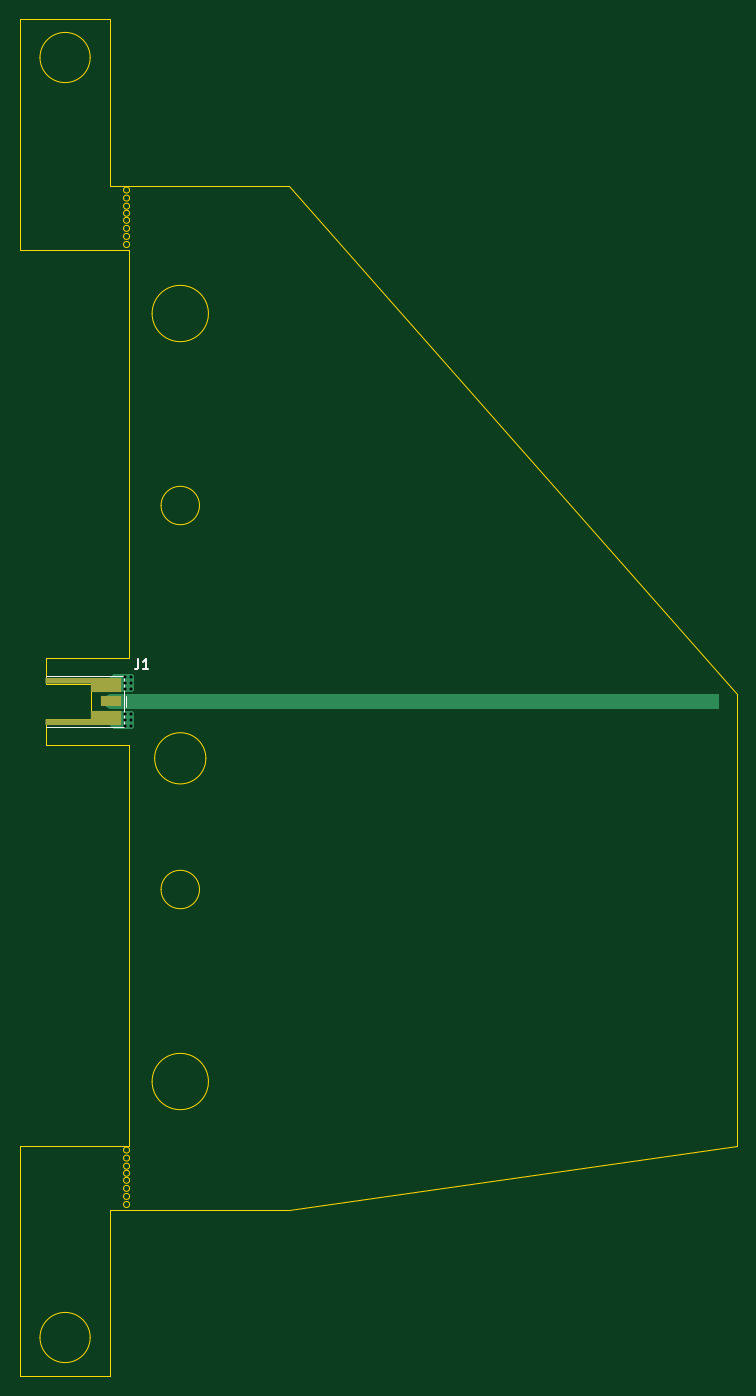
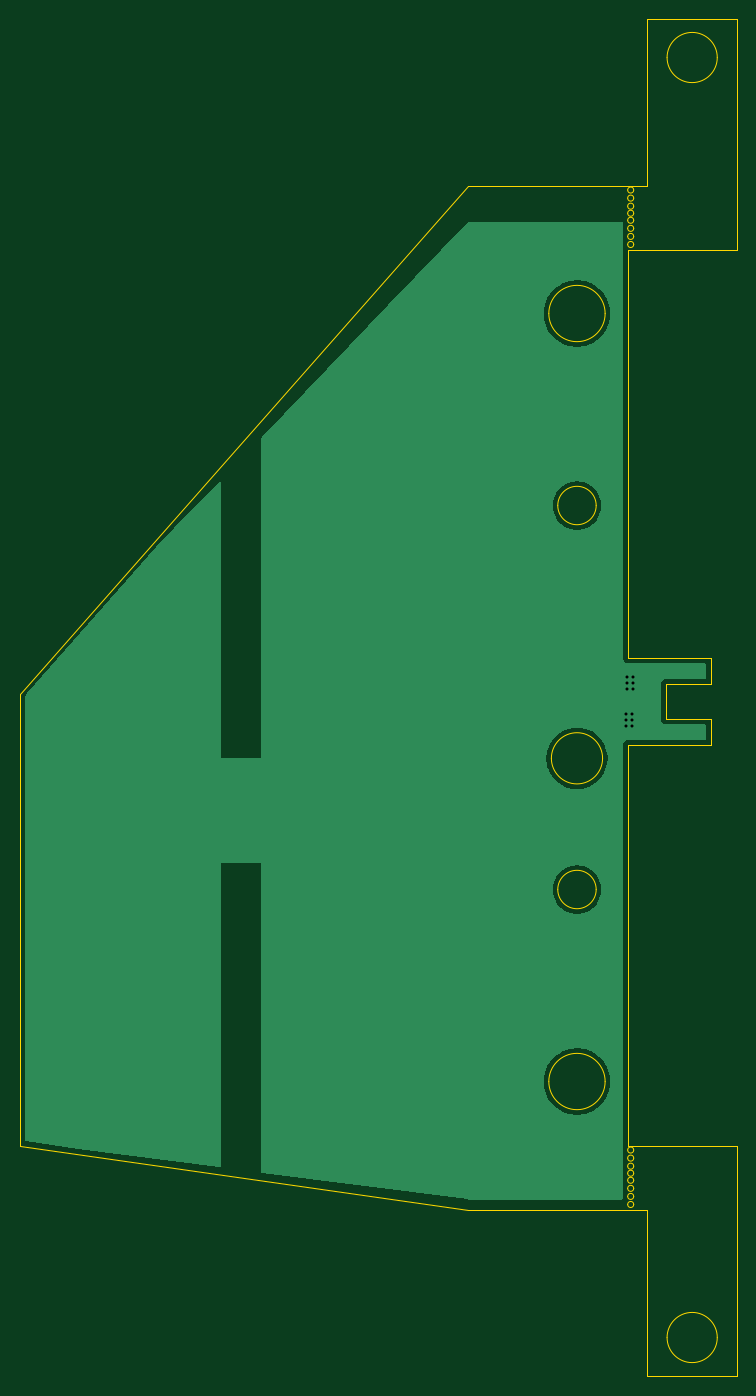
Circuit board: 11 layer files. Board 71.1 x 134.6 mm.
- bottom_copper: GPS-antenna_prototype-B_Cu.gbl (28515 bytes)
- bottom_mask: GPS-antenna_prototype-B_Mask.gbs (471 bytes)
- paste: GPS-antenna_prototype-B_Paste.gbp (466 bytes)
- bottom_silk: GPS-antenna_prototype-B_Silkscreen.gbo (467 bytes)
- outline: GPS-antenna_prototype-Edge_Cuts.gm1 (5157 bytes)
- top_copper: GPS-antenna_prototype-F_Cu.gtl (3044 bytes)
- top_mask: GPS-antenna_prototype-F_Mask.gts (1092 bytes)
- paste: GPS-antenna_prototype-F_Paste.gtp (1087 bytes)
- top_silk: GPS-antenna_prototype-F_Silkscreen.gto (1209 bytes)
- drill: GPS-antenna_prototype-NPTH.drl (264 bytes)
- drill: GPS-antenna_prototype-PTH.drl (498 bytes)

=== bottom_copper: GPS-antenna_prototype-B_Cu.gbl (28515 bytes, source omitted) ===
=== bottom_mask: GPS-antenna_prototype-B_Mask.gbs ===
%TF.GenerationSoftware,KiCad,Pcbnew,10.0.0*%
%TF.CreationDate,2026-05-15T13:08:09-07:00*%
%TF.ProjectId,GPS-antenna_prototype,4750532d-616e-4746-956e-6e615f70726f,rev?*%
%TF.SameCoordinates,Original*%
%TF.FileFunction,Soldermask,Bot*%
%TF.FilePolarity,Negative*%
%FSLAX46Y46*%
G04 Gerber Fmt 4.6, Leading zero omitted, Abs format (unit mm)*
G04 Created by KiCad (PCBNEW 10.0.0) date 2026-05-15 13:08:09*
%MOMM*%
%LPD*%
G01*
G04 APERTURE LIST*
G04 APERTURE END LIST*
M02*

=== paste: GPS-antenna_prototype-B_Paste.gbp ===
%TF.GenerationSoftware,KiCad,Pcbnew,10.0.0*%
%TF.CreationDate,2026-05-15T13:08:09-07:00*%
%TF.ProjectId,GPS-antenna_prototype,4750532d-616e-4746-956e-6e615f70726f,rev?*%
%TF.SameCoordinates,Original*%
%TF.FileFunction,Paste,Bot*%
%TF.FilePolarity,Positive*%
%FSLAX46Y46*%
G04 Gerber Fmt 4.6, Leading zero omitted, Abs format (unit mm)*
G04 Created by KiCad (PCBNEW 10.0.0) date 2026-05-15 13:08:09*
%MOMM*%
%LPD*%
G01*
G04 APERTURE LIST*
G04 APERTURE END LIST*
M02*

=== bottom_silk: GPS-antenna_prototype-B_Silkscreen.gbo ===
%TF.GenerationSoftware,KiCad,Pcbnew,10.0.0*%
%TF.CreationDate,2026-05-15T13:08:09-07:00*%
%TF.ProjectId,GPS-antenna_prototype,4750532d-616e-4746-956e-6e615f70726f,rev?*%
%TF.SameCoordinates,Original*%
%TF.FileFunction,Legend,Bot*%
%TF.FilePolarity,Positive*%
%FSLAX46Y46*%
G04 Gerber Fmt 4.6, Leading zero omitted, Abs format (unit mm)*
G04 Created by KiCad (PCBNEW 10.0.0) date 2026-05-15 13:08:09*
%MOMM*%
%LPD*%
G01*
G04 APERTURE LIST*
G04 APERTURE END LIST*
M02*

=== outline: GPS-antenna_prototype-Edge_Cuts.gm1 ===
%TF.GenerationSoftware,KiCad,Pcbnew,10.0.0*%
%TF.CreationDate,2026-05-15T13:08:09-07:00*%
%TF.ProjectId,GPS-antenna_prototype,4750532d-616e-4746-956e-6e615f70726f,rev?*%
%TF.SameCoordinates,Original*%
%TF.FileFunction,Profile,NP*%
%FSLAX46Y46*%
G04 Gerber Fmt 4.6, Leading zero omitted, Abs format (unit mm)*
G04 Created by KiCad (PCBNEW 10.0.0) date 2026-05-15 13:08:09*
%MOMM*%
%LPD*%
G01*
G04 APERTURE LIST*
%TA.AperFunction,Profile*%
%ADD10C,0.050000*%
%TD*%
%TA.AperFunction,Profile*%
%ADD11C,0.100000*%
%TD*%
G04 APERTURE END LIST*
D10*
X73665000Y-34684600D02*
X73665000Y-57544600D01*
X73665000Y-34684600D02*
X82555000Y-34684600D01*
X73665000Y-169304600D02*
X73665000Y-146444600D01*
X73665000Y-169304600D02*
X82555000Y-169304600D01*
X76200000Y-100640000D02*
X76200000Y-98100000D01*
X76200000Y-106680000D02*
X76200000Y-104140000D01*
X80599200Y-38494600D02*
G75*
G02*
X75620800Y-38494600I-2489200J0D01*
G01*
X75620800Y-38494600D02*
G75*
G02*
X80599200Y-38494600I2489200J0D01*
G01*
X80599200Y-165494600D02*
G75*
G02*
X75620800Y-165494600I-2489200J0D01*
G01*
X75620800Y-165494600D02*
G75*
G02*
X80599200Y-165494600I2489200J0D01*
G01*
X82555000Y-51194600D02*
X82555000Y-34684600D01*
X82555000Y-152794600D02*
X82555000Y-169304600D01*
X84510000Y-51644600D02*
G75*
G02*
X83910000Y-51644600I-300000J0D01*
G01*
X83910000Y-51644600D02*
G75*
G02*
X84510000Y-51644600I300000J0D01*
G01*
X84510000Y-52444600D02*
G75*
G02*
X83910000Y-52444600I-300000J0D01*
G01*
X83910000Y-52444600D02*
G75*
G02*
X84510000Y-52444600I300000J0D01*
G01*
X84510000Y-53244600D02*
G75*
G02*
X83910000Y-53244600I-300000J0D01*
G01*
X83910000Y-53244600D02*
G75*
G02*
X84510000Y-53244600I300000J0D01*
G01*
X84510000Y-53944600D02*
G75*
G02*
X83910000Y-53944600I-300000J0D01*
G01*
X83910000Y-53944600D02*
G75*
G02*
X84510000Y-53944600I300000J0D01*
G01*
X84510000Y-54644600D02*
G75*
G02*
X83910000Y-54644600I-300000J0D01*
G01*
X83910000Y-54644600D02*
G75*
G02*
X84510000Y-54644600I300000J0D01*
G01*
X84510000Y-55444600D02*
G75*
G02*
X83910000Y-55444600I-300000J0D01*
G01*
X83910000Y-55444600D02*
G75*
G02*
X84510000Y-55444600I300000J0D01*
G01*
X84510000Y-56244600D02*
G75*
G02*
X83910000Y-56244600I-300000J0D01*
G01*
X83910000Y-56244600D02*
G75*
G02*
X84510000Y-56244600I300000J0D01*
G01*
X84510000Y-57044600D02*
G75*
G02*
X83910000Y-57044600I-300000J0D01*
G01*
X83910000Y-57044600D02*
G75*
G02*
X84510000Y-57044600I300000J0D01*
G01*
X84510000Y-146894600D02*
G75*
G02*
X83910000Y-146894600I-300000J0D01*
G01*
X83910000Y-146894600D02*
G75*
G02*
X84510000Y-146894600I300000J0D01*
G01*
X84510000Y-147694600D02*
G75*
G02*
X83910000Y-147694600I-300000J0D01*
G01*
X83910000Y-147694600D02*
G75*
G02*
X84510000Y-147694600I300000J0D01*
G01*
X84510000Y-148494600D02*
G75*
G02*
X83910000Y-148494600I-300000J0D01*
G01*
X83910000Y-148494600D02*
G75*
G02*
X84510000Y-148494600I300000J0D01*
G01*
X84510000Y-149194600D02*
G75*
G02*
X83910000Y-149194600I-300000J0D01*
G01*
X83910000Y-149194600D02*
G75*
G02*
X84510000Y-149194600I300000J0D01*
G01*
X84510000Y-149894600D02*
G75*
G02*
X83910000Y-149894600I-300000J0D01*
G01*
X83910000Y-149894600D02*
G75*
G02*
X84510000Y-149894600I300000J0D01*
G01*
X84510000Y-150694600D02*
G75*
G02*
X83910000Y-150694600I-300000J0D01*
G01*
X83910000Y-150694600D02*
G75*
G02*
X84510000Y-150694600I300000J0D01*
G01*
X84510000Y-151494600D02*
G75*
G02*
X83910000Y-151494600I-300000J0D01*
G01*
X83910000Y-151494600D02*
G75*
G02*
X84510000Y-151494600I300000J0D01*
G01*
X84510000Y-152294600D02*
G75*
G02*
X83910000Y-152294600I-300000J0D01*
G01*
X83910000Y-152294600D02*
G75*
G02*
X84510000Y-152294600I300000J0D01*
G01*
X84455000Y-98100000D02*
X76200000Y-98100000D01*
X84455000Y-106680000D02*
X76200000Y-106680000D01*
X84455000Y-106680000D02*
X84460000Y-146444600D01*
X84460000Y-51194600D02*
X82555000Y-51194600D01*
X84460000Y-57544600D02*
X73665000Y-57544600D01*
X84460000Y-57544600D02*
X84455000Y-98100000D01*
X84460000Y-146444600D02*
X73665000Y-146444600D01*
X84460000Y-152794600D02*
X82555000Y-152794600D01*
X92334000Y-63894600D02*
G75*
G02*
X86746000Y-63894600I-2794000J0D01*
G01*
X86746000Y-63894600D02*
G75*
G02*
X92334000Y-63894600I2794000J0D01*
G01*
X91445000Y-82944600D02*
G75*
G02*
X87635000Y-82944600I-1905000J0D01*
G01*
X87635000Y-82944600D02*
G75*
G02*
X91445000Y-82944600I1905000J0D01*
G01*
X92080000Y-108027100D02*
G75*
G02*
X87000000Y-108027100I-2540000J0D01*
G01*
X87000000Y-108027100D02*
G75*
G02*
X92080000Y-108027100I2540000J0D01*
G01*
X91445000Y-121044600D02*
G75*
G02*
X87635000Y-121044600I-1905000J0D01*
G01*
X87635000Y-121044600D02*
G75*
G02*
X91445000Y-121044600I1905000J0D01*
G01*
X92334000Y-140094600D02*
G75*
G02*
X86746000Y-140094600I-2794000J0D01*
G01*
X86746000Y-140094600D02*
G75*
G02*
X92334000Y-140094600I2794000J0D01*
G01*
X100335000Y-51194600D02*
X84460000Y-51194600D01*
X100335000Y-152794600D02*
X84460000Y-152794600D01*
X144780000Y-101600000D02*
X100335000Y-51194600D01*
X144785000Y-146444600D02*
X100335000Y-152794600D01*
X144785000Y-146444600D02*
X144780000Y-101600000D01*
%TO.C,J1*%
D11*
X80700000Y-104140000D02*
X80700000Y-100640000D01*
X80700000Y-100640000D02*
X76200000Y-100640000D01*
X76200000Y-104140000D02*
X80700000Y-104140000D01*
%TD*%
M02*

=== top_copper: GPS-antenna_prototype-F_Cu.gtl ===
%TF.GenerationSoftware,KiCad,Pcbnew,10.0.0*%
%TF.CreationDate,2026-05-15T13:08:08-07:00*%
%TF.ProjectId,GPS-antenna_prototype,4750532d-616e-4746-956e-6e615f70726f,rev?*%
%TF.SameCoordinates,Original*%
%TF.FileFunction,Copper,L1,Top*%
%TF.FilePolarity,Positive*%
%FSLAX46Y46*%
G04 Gerber Fmt 4.6, Leading zero omitted, Abs format (unit mm)*
G04 Created by KiCad (PCBNEW 10.0.0) date 2026-05-15 13:08:08*
%MOMM*%
%LPD*%
G01*
G04 APERTURE LIST*
G04 Aperture macros list*
%AMFreePoly0*
4,1,8,1.500000,-0.700000,-1.500000,-0.700000,-6.000000,-0.700000,-6.000000,-0.150000,-1.500000,-0.150000,-1.500000,0.700000,1.500000,0.700000,1.500000,-0.700000,1.500000,-0.700000,$1*%
%AMFreePoly1*
4,1,7,1.500000,-0.700000,-1.500000,-0.700000,-1.500000,0.150000,-6.000000,0.150000,-6.000000,0.700000,1.500000,0.700000,1.500000,-0.700000,1.500000,-0.700000,$1*%
G04 Aperture macros list end*
%TA.AperFunction,SMDPad,CuDef*%
%ADD10FreePoly0,0.000000*%
%TD*%
%TA.AperFunction,SMDPad,CuDef*%
%ADD11FreePoly1,0.000000*%
%TD*%
%TA.AperFunction,SMDPad,CuDef*%
%ADD12R,2.000000X1.100000*%
%TD*%
%TA.AperFunction,ViaPad*%
%ADD13C,0.600000*%
%TD*%
%TA.AperFunction,Conductor*%
%ADD14C,1.470000*%
%TD*%
%TA.AperFunction,Conductor*%
%ADD15C,0.610000*%
%TD*%
%TA.AperFunction,Conductor*%
%ADD16C,0.600000*%
%TD*%
G04 APERTURE END LIST*
%TA.AperFunction,Conductor*%
%TO.N,RadElement*%
G36*
X84448772Y-101635950D02*
G01*
X142948772Y-101635950D01*
X142948772Y-103105950D01*
X84448772Y-103105950D01*
X84448772Y-101635950D01*
G37*
%TD.AperFunction*%
%TD*%
D10*
%TO.P,J1,2,Ext*%
%TO.N,GroundPlane*%
X82200000Y-103990000D03*
D11*
X82200000Y-100790000D03*
D12*
%TO.P,J1,1,In*%
%TO.N,RadElement*%
X82700000Y-102390000D03*
%TD*%
D13*
%TO.N,GroundPlane*%
X84650000Y-104230400D03*
X84025000Y-101130400D03*
X84050000Y-104830400D03*
X84050000Y-104230400D03*
X84625000Y-101130400D03*
X84050000Y-103630400D03*
X84625000Y-100530400D03*
X84625000Y-99930400D03*
X84025000Y-100530400D03*
X84650000Y-103630400D03*
X84650000Y-104830400D03*
X84025000Y-99930400D03*
%TD*%
%TO.N,RadElement*%
D14*
X82688772Y-102370950D02*
X113698772Y-102370950D01*
%TO.N,GroundPlane*%
D15*
X82540400Y-101130400D02*
X82200000Y-100790000D01*
X84625000Y-99930400D02*
X84625000Y-101130400D01*
X83059600Y-99930400D02*
X82200000Y-100790000D01*
X84625000Y-99930400D02*
X83059600Y-99930400D01*
D16*
X82565400Y-101155400D02*
X82200000Y-100790000D01*
D15*
X84650000Y-104830400D02*
X83040400Y-104830400D01*
X84650000Y-104230400D02*
X82440400Y-104230400D01*
X84625000Y-100530400D02*
X82459600Y-100530400D01*
X84650000Y-103630400D02*
X84650000Y-104830400D01*
X84625000Y-101130400D02*
X82540400Y-101130400D01*
X83040400Y-104830400D02*
X82200000Y-103990000D01*
X82440400Y-104230400D02*
X82200000Y-103990000D01*
X82559600Y-103630400D02*
X82200000Y-103990000D01*
X82459600Y-100530400D02*
X82200000Y-100790000D01*
D16*
X82434600Y-100555400D02*
X82200000Y-100790000D01*
D15*
X84025000Y-99930400D02*
X84025000Y-101130400D01*
X84050000Y-104830400D02*
X84050000Y-103630400D01*
X84650000Y-103630400D02*
X82559600Y-103630400D01*
%TD*%
M02*

=== top_mask: GPS-antenna_prototype-F_Mask.gts ===
%TF.GenerationSoftware,KiCad,Pcbnew,10.0.0*%
%TF.CreationDate,2026-05-15T13:08:09-07:00*%
%TF.ProjectId,GPS-antenna_prototype,4750532d-616e-4746-956e-6e615f70726f,rev?*%
%TF.SameCoordinates,Original*%
%TF.FileFunction,Soldermask,Top*%
%TF.FilePolarity,Negative*%
%FSLAX46Y46*%
G04 Gerber Fmt 4.6, Leading zero omitted, Abs format (unit mm)*
G04 Created by KiCad (PCBNEW 10.0.0) date 2026-05-15 13:08:09*
%MOMM*%
%LPD*%
G01*
G04 APERTURE LIST*
G04 Aperture macros list*
%AMFreePoly0*
4,1,8,1.500000,-0.700000,-1.500000,-0.700000,-6.000000,-0.700000,-6.000000,-0.150000,-1.500000,-0.150000,-1.500000,0.700000,1.500000,0.700000,1.500000,-0.700000,1.500000,-0.700000,$1*%
%AMFreePoly1*
4,1,7,1.500000,-0.700000,-1.500000,-0.700000,-1.500000,0.150000,-6.000000,0.150000,-6.000000,0.700000,1.500000,0.700000,1.500000,-0.700000,1.500000,-0.700000,$1*%
G04 Aperture macros list end*
%ADD10FreePoly0,0.000000*%
%ADD11FreePoly1,0.000000*%
%ADD12R,2.000000X1.100000*%
G04 APERTURE END LIST*
D10*
%TO.C,J1*%
X82200000Y-103990000D03*
D11*
X82200000Y-100790000D03*
D12*
X82700000Y-102390000D03*
%TD*%
M02*

=== paste: GPS-antenna_prototype-F_Paste.gtp ===
%TF.GenerationSoftware,KiCad,Pcbnew,10.0.0*%
%TF.CreationDate,2026-05-15T13:08:08-07:00*%
%TF.ProjectId,GPS-antenna_prototype,4750532d-616e-4746-956e-6e615f70726f,rev?*%
%TF.SameCoordinates,Original*%
%TF.FileFunction,Paste,Top*%
%TF.FilePolarity,Positive*%
%FSLAX46Y46*%
G04 Gerber Fmt 4.6, Leading zero omitted, Abs format (unit mm)*
G04 Created by KiCad (PCBNEW 10.0.0) date 2026-05-15 13:08:08*
%MOMM*%
%LPD*%
G01*
G04 APERTURE LIST*
G04 Aperture macros list*
%AMFreePoly0*
4,1,8,1.500000,-0.700000,-1.500000,-0.700000,-6.000000,-0.700000,-6.000000,-0.150000,-1.500000,-0.150000,-1.500000,0.700000,1.500000,0.700000,1.500000,-0.700000,1.500000,-0.700000,$1*%
%AMFreePoly1*
4,1,7,1.500000,-0.700000,-1.500000,-0.700000,-1.500000,0.150000,-6.000000,0.150000,-6.000000,0.700000,1.500000,0.700000,1.500000,-0.700000,1.500000,-0.700000,$1*%
G04 Aperture macros list end*
%ADD10FreePoly0,0.000000*%
%ADD11FreePoly1,0.000000*%
%ADD12R,2.000000X1.100000*%
G04 APERTURE END LIST*
D10*
%TO.C,J1*%
X82200000Y-103990000D03*
D11*
X82200000Y-100790000D03*
D12*
X82700000Y-102390000D03*
%TD*%
M02*

=== top_silk: GPS-antenna_prototype-F_Silkscreen.gto ===
%TF.GenerationSoftware,KiCad,Pcbnew,10.0.0*%
%TF.CreationDate,2026-05-15T13:08:09-07:00*%
%TF.ProjectId,GPS-antenna_prototype,4750532d-616e-4746-956e-6e615f70726f,rev?*%
%TF.SameCoordinates,Original*%
%TF.FileFunction,Legend,Top*%
%TF.FilePolarity,Positive*%
%FSLAX46Y46*%
G04 Gerber Fmt 4.6, Leading zero omitted, Abs format (unit mm)*
G04 Created by KiCad (PCBNEW 10.0.0) date 2026-05-15 13:08:09*
%MOMM*%
%LPD*%
G01*
G04 APERTURE LIST*
%ADD10C,0.150000*%
%ADD11C,0.120000*%
G04 APERTURE END LIST*
D10*
X85385866Y-98173619D02*
X85385866Y-98887904D01*
X85385866Y-98887904D02*
X85338247Y-99030761D01*
X85338247Y-99030761D02*
X85243009Y-99126000D01*
X85243009Y-99126000D02*
X85100152Y-99173619D01*
X85100152Y-99173619D02*
X85004914Y-99173619D01*
X86385866Y-99173619D02*
X85814438Y-99173619D01*
X86100152Y-99173619D02*
X86100152Y-98173619D01*
X86100152Y-98173619D02*
X86004914Y-98316476D01*
X86004914Y-98316476D02*
X85909676Y-98411714D01*
X85909676Y-98411714D02*
X85814438Y-98459333D01*
%TO.C,J1*%
D11*
X84160000Y-101840000D02*
X84160000Y-102940000D01*
X83960000Y-104950000D02*
X83960000Y-99830000D01*
X76260000Y-104950000D02*
X83960000Y-104950000D01*
X76260000Y-99830000D02*
X83960000Y-99830000D01*
%TD*%
M02*

=== drill: GPS-antenna_prototype-NPTH.drl ===
M48
; DRILL file KiCad 10.0.0 date 2026-05-15T13:08:06
; FORMAT={-:-/ absolute / metric / decimal}
; #@! TF.CreationDate,2026-05-15T13:08:06-07:00
; #@! TF.GenerationSoftware,Kicad,Pcbnew,10.0.0
; #@! TF.FileFunction,NonPlated,1,2,NPTH
FMAT,2
METRIC
%
G90
G05
M30

=== drill: GPS-antenna_prototype-PTH.drl ===
M48
; DRILL file KiCad 10.0.0 date 2026-05-15T13:08:06
; FORMAT={-:-/ absolute / metric / decimal}
; #@! TF.CreationDate,2026-05-15T13:08:06-07:00
; #@! TF.GenerationSoftware,Kicad,Pcbnew,10.0.0
; #@! TF.FileFunction,Plated,1,2,PTH
FMAT,2
METRIC
; #@! TA.AperFunction,Plated,PTH,ViaDrill
T1C0.300
%
G90
G05
T1
X84.025Y-99.93
X84.025Y-100.53
X84.025Y-101.13
X84.05Y-103.63
X84.05Y-104.23
X84.05Y-104.83
X84.625Y-99.93
X84.625Y-100.53
X84.625Y-101.13
X84.65Y-103.63
X84.65Y-104.23
X84.65Y-104.83
M30
